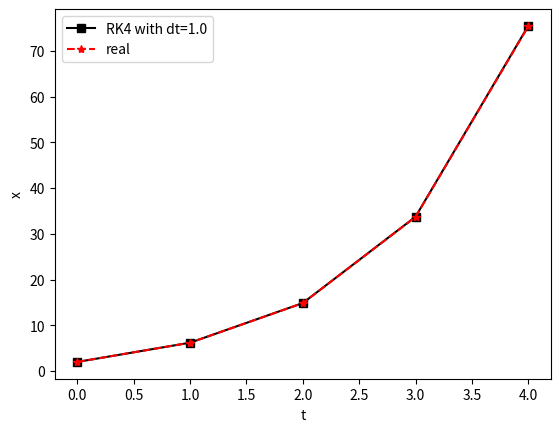

This chart was generated by the following Python code:
import numpy as np
import matplotlib.pyplot as plt
from scipy.integrate import solve_ivp
#example 1 
#dxdt=lambda t: -2*t**3+12*t**2-20*t+8.5
#xreal=lambda t:-0.5*t**4+4*t**3-10*t**2+8.5*t+1


#example 3 
dxdt=lambda t,x : 4*np.exp(0.8*t)-0.5*x
#analytical solution
xreal=lambda t: (4/1.3)*(np.exp(0.8*t)-np.exp(-0.5*t))+2*np.exp(-0.5*t)

delt=1.0 #delta t chosen, try changing this 
(t0,tend)=(0,4)#bounds
x0=2 #IC, x(t=0)

n=int((tend-t0)/delt + 1) #find number of points
t_val=np.linspace(t0,tend,n)#t values 
x_true=xreal(t_val) #real values for error


#initial condition of x at t=0
x_vals=[x0]
local_error=[0]

for i in range(1,n):
	
	k1=dxdt(t_val[i-1],x_vals[i-1])
	k2=dxdt(t_val[i-1]+delt/2,x_vals[i-1]+k1*delt/2)
	k3=dxdt(t_val[i-1]+delt/2,x_vals[i-1]+k2*delt/2)
	k4=dxdt(t_val[i-1]+delt,x_vals[i-1]+k3*delt)
	phi=(k1+2*k2+2*k3+k4)/6
	
	xnew=x_vals[i-1]+phi*delt
	x_vals.append(xnew)
	
	err=abs((x_vals[i]-x_true[i])/x_true[i])
	local_error.append(err)
	
x_vals_arr=np.array(x_vals)


print(local_error)

#lets now solve the same problem using solve_ivp from scipy

plt.figure()

plt.plot(t_val,x_vals_arr,'k-s',label='RK4 with dt='+str(delt))
plt.plot(t_val,x_true,'r--*',label='real')
#plt.plot(,'yo',mfc='w')#add solve_ivp soln here
plt.legend()
plt.xlabel('t')
plt.ylabel('x')
plt.show()

